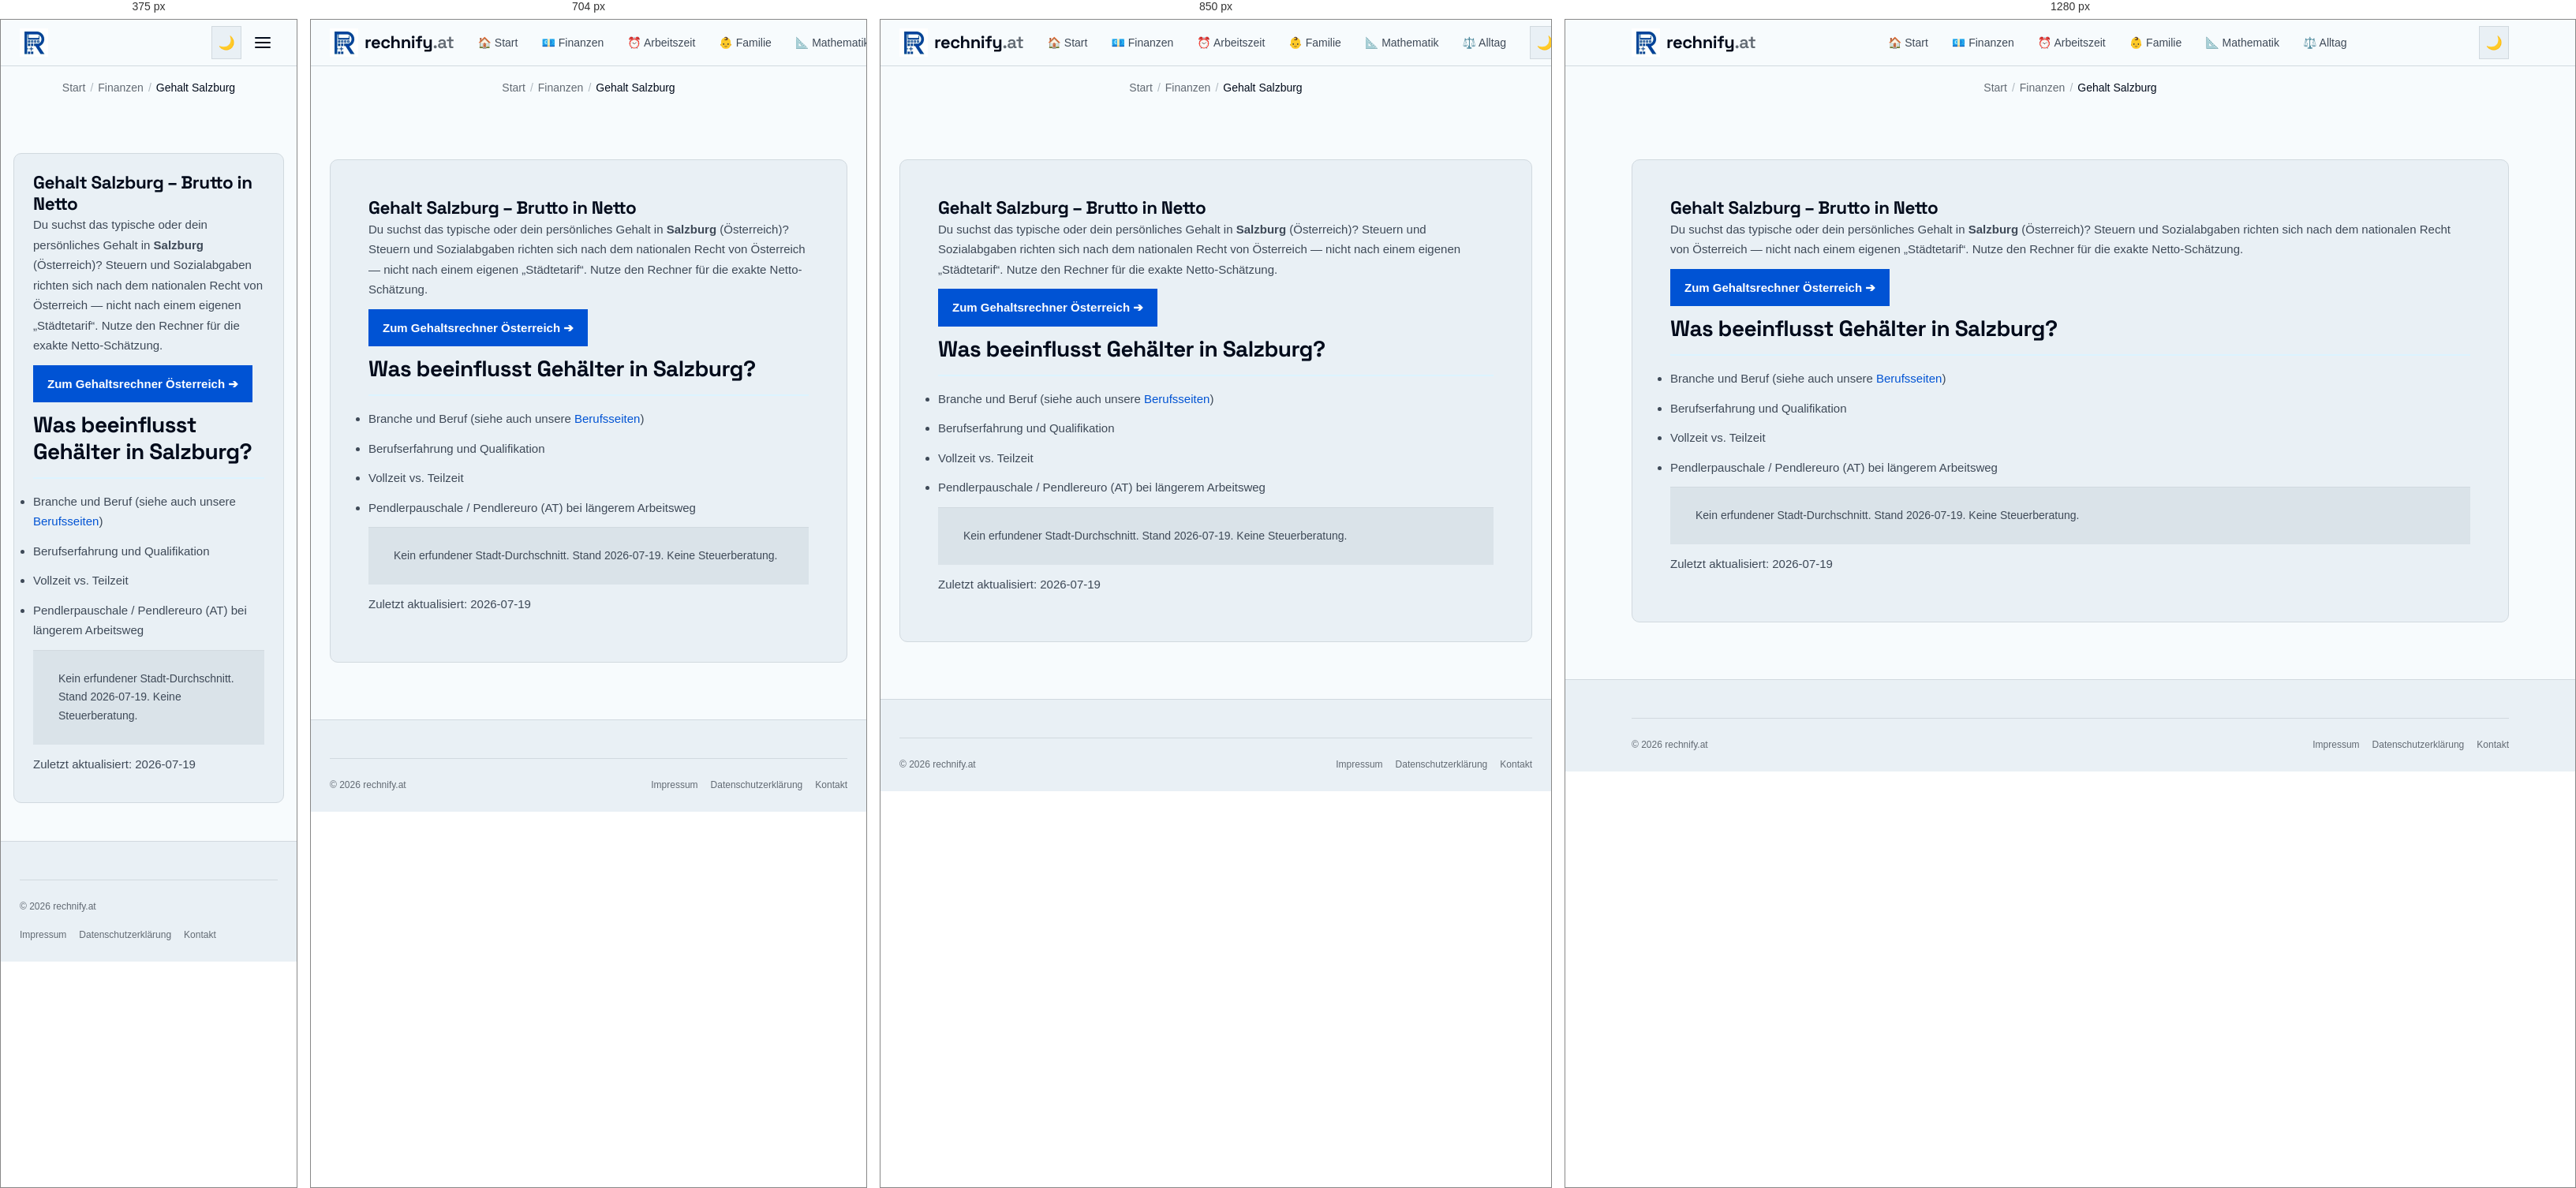
Rendered at 375 px, 704 px, 850 px and 1280 px, left to right.

<!-- file: gehalt-salzburg.html -->
<!DOCTYPE html>
<html lang="de-AT">
<head>
  <meta charset="UTF-8" />
  <meta name="viewport" content="width=device-width, initial-scale=1.0" />
  <title>Gehalt Salzburg – Brutto Netto Rechner | rechnify.at</title>
  <meta name="description" content="Gehälter in Salzburg 2026: Was verdient man dort brutto und wie viel bleibt netto übrig? Mit Brutto-Netto-Rechner für Österreich." />
  <link rel="canonical" href="https://rechnify.at/finanzen/gehalt/gehalt-salzburg.html" />
  <meta name="robots" content="noindex, nofollow" />
  <link rel="alternate" hreflang="de-AT" href="https://rechnify.at/finanzen/gehalt/gehalt-salzburg.html" />
  <link rel="alternate" hreflang="x-default" href="https://rechnify.at/finanzen/gehalt/gehalt-salzburg.html" />
  <meta property="og:type" content="website" />
  <meta property="og:title" content="Gehalt Salzburg – Brutto Netto" />
  <meta property="og:description" content="Gehälter in Salzburg 2026: Was verdient man dort brutto und wie viel bleibt netto übrig? Mit Brutto-Netto-Rechner für Österreich." />
  <meta property="og:url" content="https://rechnify.at/finanzen/gehalt/gehalt-salzburg.html" />
  <meta property="og:image" content="https://rechnify.at/assets/images/og/gehalt-salzburg.png" />
  <meta property="og:image:alt" content="Gehalt Salzburg – rechnify.at" />
  <meta property="og:locale" content="de_AT" />
  <meta property="og:site_name" content="rechnify.at" />
  <meta name="twitter:card" content="summary_large_image" />
  <link rel="icon" href="/assets/images/favicon.ico" sizes="48x48" />
  <link rel="manifest" href="/site.webmanifest" />
  <meta name="theme-color" content="#1858C7" />
  <link rel="stylesheet" href="/tokens.css?v=1.2" />
  <link rel="stylesheet" href="/assets/css/global.css?v=3.1" />
</head>
<body>
  <header class="site-header"><div class="header-inner">
    <a href="/" class="site-logo"><picture><source srcset="/assets/images/logo-72.webp" type="image/webp" /><img src="/assets/images/logo-72.jpg" alt="rechnify Logo" width="36" height="36" decoding="async" /></picture><span class="site-logo-text">rechnify<span>.at</span></span></a>
      <nav class="site-nav" id="siteNav" aria-label="Hauptnavigation">
        <a href="/">🏠 Start</a>
        <a href="/finanzen/">💶 Finanzen</a>
        <a href="/arbeitszeit/">⏰ Arbeitszeit</a>
        <a href="/familie/">👶 Familie</a>
        <a href="/mathematik/">📐 Mathematik</a>
        <a href="/alltag/">⚖️ Alltag</a>
      </nav>
      <div class="header-actions">
        <button class="btn-icon" id="darkModeToggle" aria-label="Dunkelmodus aktivieren" type="button">🌙</button>
        <button class="btn-icon hamburger" id="hamburger" aria-label="Menü öffnen" aria-expanded="false" type="button">
          <span></span><span></span><span></span>
        </button>
      </div>
    </div></header>
  <nav class="breadcrumb" aria-label="Brotkrumen">
    <a href="/">Start</a><span class="breadcrumb-sep">/</span>
    <a href="/finanzen/">Finanzen</a><span class="breadcrumb-sep">/</span>
    <span class="breadcrumb-current">Gehalt Salzburg</span>
  </nav>
  <main class="site-main">
    <article class="content-section">
      <h1>Gehalt Salzburg – Brutto in Netto</h1>
      <p>Du suchst das typische oder dein persönliches Gehalt in <strong>Salzburg</strong> (Österreich)? Steuern und Sozialabgaben richten sich nach dem nationalen Recht von Österreich — nicht nach einem eigenen „Städtetarif“. Nutze den Rechner für die exakte Netto-Schätzung.</p>
      <p><a class="btn" href="/finanzen/gehaltsrechner.html">Zum Gehaltsrechner Österreich ➔</a></p>
      <h2>Was beeinflusst Gehälter in Salzburg?</h2>
      <ul>
        <li>Branche und Beruf (siehe auch unsere <a href="/finanzen/gehalt/">Berufsseiten</a>)</li>
        <li>Berufserfahrung und Qualifikation</li>
        <li>Vollzeit vs. Teilzeit</li>
        <li>Pendlerpauschale / Pendlereuro (AT) bei längerem Arbeitsweg</li>
      </ul>
      <p class="help">Kein erfundener Stadt-Durchschnitt. Stand 2026-07-19. Keine Steuerberatung.</p>
      <p class="updated" data-updated="2026-07-19">Zuletzt aktualisiert: 2026-07-19</p>
    </article>
  </main>
  <footer class="site-footer">
    <div class="footer-inner">
      <div class="footer-bottom"><span class="footer-copy">© 2026 rechnify.at</span><nav class="footer-legal-links" aria-label="Rechtliches"><a href="/impressum.html">Impressum</a><a href="/datenschutz.html">Datenschutzerklärung</a><a href="/kontakt.html">Kontakt</a></nav></div>
    </div>
  </footer>
  <script src="/assets/js/analytics.js?v=3.1"></script>
  <script src="/assets/js/ui.js?v=3.1"></script>
  <script src="/assets/js/tools.js?v=3.1"></script>
  <script src="/assets/js/core.js?v=3.1"></script>
</body>
</html>


/* @media block from global.css */
@media (max-width: 640px) {
  .hub-list { columns: 1; }
}

/* @media block from global.css */
@media (min-width: 960px) {
  .cockpit-grid {
    grid-template-columns: 360px 1fr;
    gap: 32px;
    padding: 28px;
    align-items: start;
  }
}

/* @media block from global.css */
@media (max-width: 600px) {
  .cockpit-header {
    padding: 14px 16px;
    flex-direction: column;
    align-items: flex-start;
    gap: 6px;
  }
  .cockpit-grid {
    padding: 16px;
    gap: 20px;
  }
  .hero-net-val {
    font-size: 1.85rem;
  }
  .sub-cards-grid {
    grid-template-columns: 1fr;
  }
}

/* @media block from global.css */
@media (min-width: 900px) {
  .tool-grid { grid-template-columns: repeat(3, minmax(0, 1fr)); }
}

/* @media block from global.css */
@media (max-width: 800px) {
  .frontpage-layout {
    display: flex;
    flex-direction: column;
    gap: var(--space-md);
    width: min(100% - 1.5rem, 1280px);
  }

  .sidebar-nav {
    position: sticky;
    top: 58px;
    z-index: 90;
    flex-direction: row;
    flex-wrap: nowrap;
    overflow-x: auto;
    -webkit-overflow-scrolling: touch;
    scrollbar-width: none;
  }

  .sidebar-nav::-webkit-scrollbar { display: none; }
  .sidebar-nav h3 { display: none; }
  .sidebar-nav a {
    flex-shrink: 0;
    white-space: nowrap;
  }
}

/* @media block from global.css */
@media (max-width: 900px) {
  .footer-grid {
    grid-template-columns: 1fr 1fr;
  }

  .footer-brand { grid-column: 1 / -1; }
}

/* @media block from global.css */
@media (max-width: 768px) {
  .cookie-banner {
    bottom: var(--space-sm);
    left: var(--space-sm);
    right: var(--space-sm);
    width: auto;
    border: 1px solid var(--color-rule);
    border-radius: var(--radius-md);
    padding: var(--space-md);
  }
}

/* @media block from global.css */
@media (max-width: 640px) {
  .site-nav { display: none; }
  
  .site-main { padding: var(--space-md) var(--space-sm) var(--space-xl); }
  .calc-body { padding: var(--space-md) var(--space-sm); }
  .calc-header { padding: var(--space-md) var(--space-sm); }
  .content-section { padding: var(--space-md); }
  .card, .calculator-card { border-radius: var(--radius-md); }
  .tool-grid {
    gap: var(--space-sm);
    grid-template-columns: 1fr;
  }
  
  .site-header .site-logo-text { display: none; } /* Saves space in the header; footer keeps its wordmark */

  .site-nav.open {
    display: flex;
    flex-direction: column;
    position: fixed;
    top: 58px;
    left: var(--space-sm);
    right: var(--space-sm);
    background: var(--color-paper-2);
    border: 1px solid var(--color-rule);
    border-radius: var(--radius-md);
    padding: var(--space-sm);
    box-shadow: var(--shadow-lg);
    z-index: 199;
  }

  .hamburger { display: flex; }

  .result-grid { grid-template-columns: 1fr; }

  .affiliate-banner {
    flex-direction: column;
    text-align: center;
  }

  .footer-grid { grid-template-columns: 1fr; }
  .footer-brand { grid-column: auto; }
  .footer-bottom { flex-direction: column; align-items: flex-start; }
}

/* @media block from global.css */
@media (max-width: 768px) {
  /* iOS Safari zoomt bei Feldern < 16px beim Antippen hinein */
  input:not([type="checkbox"]):not([type="radio"]):not([type="range"]),
  select,
  textarea,
  .embed-widget textarea { font-size: 16px !important; } /* .embed-widget setzt 0.75rem !important */
}

/* @media block from global.css */
@media (max-width: 800px) {
  /* Suchfeld in der horizontalen Kategorie-Leiste schrumpfte auf 0 Breite */
  .sidebar-nav .tool-search-wrap { flex: 0 0 10rem; margin: 0; }
}

/* @media block from global.css */
@media (max-width: 640px) {
  /* Kompakte Zeilen statt grosser Karten: Icon links, Titel + Text rechts */
  .tool-card {
    display: grid;
    grid-template-columns: 1.75rem minmax(0, 1fr);
    column-gap: 12px;
    align-items: center;
    padding: 12px 14px;
  }
  .tool-card-icon { grid-row: span 2; margin: 0; font-size: 1.4rem; text-align: center; }
  .tool-card-title,
  .tool-card-desc { grid-column: 2; }
  .tool-card-badge { display: none; }
}